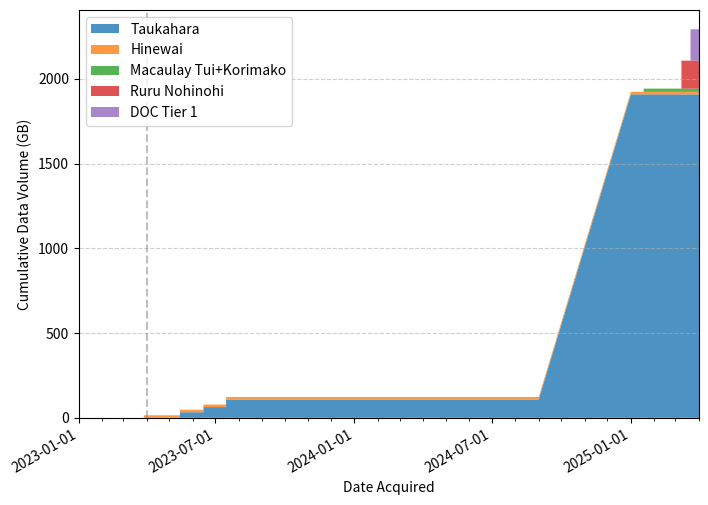

Reproduce this figure in Python.
import matplotlib.pyplot as plt
import matplotlib.dates as mdates
from datetime import datetime, timedelta
import numpy as np

# --- Data Definitions ---
# Dataset details (name, size_GB, acquisition_date_object)
# Handle inconsistent date formats and standardize size
data_defs = {
    # 'landcare possum': {'size': 5, 'date': datetime.strptime('07-02-2023', '%d-%m-%Y')},
    # 'landcare stoat': {'size': 15, 'date': datetime.strptime('20-02-2023', '%d-%m-%Y')},
    'Hinewai': {'size': 15, 'date': datetime.strptime('28-03-2023', '%d-%m-%Y')},
    # 'Sierra Nevada': {'size': 3, 'date': datetime.strptime('10-06-2024', '%d-%m-%Y')},
    'Macaulay Tui+Korimako': {'size': 19, 'date': datetime.strptime('18-01-2025', '%d-%m-%Y')},
    'DOC Tier 1': {'size': 185, 'date': datetime.strptime('21-03-2025', '%d-%m-%Y')},
    'Ruru Nohinohi': {'size': 165, 'date': datetime.strptime('09-03-2025', '%d-%m-%Y')}
}

# Taukahara specific data
taukahara_steps = [
    (datetime.strptime('15-05-2023', '%d-%m-%Y'), 32.9),
    (datetime.strptime('15-06-2023', '%d-%m-%Y'), 32.9 + 30.5),
    (datetime.strptime('15-07-2023', '%d-%m-%Y'), 32.9 + 30.5 + 44.5) # = 107.9
]
taukahara_linear_start_date = datetime.strptime('01-09-2024', '%d-%m-%Y')
taukahara_linear_end_date = datetime.strptime('01-01-2025', '%d-%m-%Y')
taukahara_linear_increase_gb = 1.8 * 1000 # 1.8T
taukahara_final_size = taukahara_steps[-1][1] + taukahara_linear_increase_gb

# --- Prepare Time Axis ---
all_dates = set([datetime(2023, 1, 1)]) # Start point
for info in data_defs.values():
    all_dates.add(info['date'])
for date, _ in taukahara_steps:
    all_dates.add(date)
all_dates.add(taukahara_linear_start_date)
all_dates.add(taukahara_linear_end_date)
all_dates.add(datetime(2026, 1, 1)) # End point

# Add points just before step changes for sharper vertical lines
epsilon = timedelta(microseconds=1)
step_dates = set([info['date'] for info in data_defs.values()] + [d for d, _ in taukahara_steps])
for date in step_dates:
    all_dates.add(date - epsilon)

sorted_dates = sorted(list(all_dates))
x_axis_dates = np.array(sorted_dates)

# --- Calculate Data Series for Stacking ---
y_series_data = []
labels = []

# Taukahara series calculation
taukahara_values = []
current_size = 0
step_idx = 0
linear_start_val = taukahara_steps[-1][1]
linear_duration_days = (taukahara_linear_end_date - taukahara_linear_start_date).total_seconds() / (24 * 3600)

for date in sorted_dates:
    # Apply step changes
    while step_idx < len(taukahara_steps) and date >= taukahara_steps[step_idx][0]:
        current_size = taukahara_steps[step_idx][1]
        step_idx += 1

    # Apply linear increase
    if date >= taukahara_linear_start_date and date <= taukahara_linear_end_date:
        if linear_duration_days > 0:
            elapsed_days = (date - taukahara_linear_start_date).total_seconds() / (24 * 3600)
            fraction = elapsed_days / linear_duration_days
            current_size = linear_start_val + (taukahara_linear_increase_gb * fraction)
        else:
             current_size = taukahara_final_size # Handle zero duration case
    elif date > taukahara_linear_end_date:
         current_size = taukahara_final_size # Max size after linear phase

    taukahara_values.append(current_size)

# Add Taukahara first to stack at the bottom/early
y_series_data.append(np.array(taukahara_values))
labels.append('Taukahara')

# Other datasets (ordered roughly by acquisition for better stacking)
ordered_names = [
    'Hinewai',
    'Macaulay Tui+Korimako', 'Ruru Nohinohi', 'DOC Tier 1'
]

for name in ordered_names:
    info = data_defs[name]
    ds_values = np.zeros(len(sorted_dates))
    acquisition_idx = np.searchsorted(sorted_dates, info['date'])
    ds_values[acquisition_idx:] = info['size']
    y_series_data.append(ds_values)
    labels.append(name)


# --- Plotting ---
fig, ax = plt.subplots(figsize=(8, 6))

ax.stackplot(x_axis_dates, y_series_data, labels=labels, alpha=0.8)

ax.set_xlabel("Date Acquired")
ax.set_ylabel("Cumulative Data Volume (GB)")
ax.legend(loc='upper left')
ax.xaxis.set_major_formatter(mdates.DateFormatter('%Y-%m-%d'))
ax.xaxis.set_major_locator(mdates.MonthLocator(bymonth=[1, 7])) # Ticks every 6 months
ax.xaxis.set_minor_locator(mdates.MonthLocator())
# veritcal line at 2023 04 01
ax.axvline(datetime(2023, 4, 1), color='grey', linestyle='--', alpha=0.5)
fig.autofmt_xdate()
ax.grid(axis='y', linestyle='--', alpha=0.6)
ax.set_ylim(bottom=0)
ax.margins(x=0.01) # Reduce whitespace at edges
# x limit right to 2025-04-01
ax.set_xlim(left=x_axis_dates[0], right=datetime(2025, 4, 1))

plt.show()